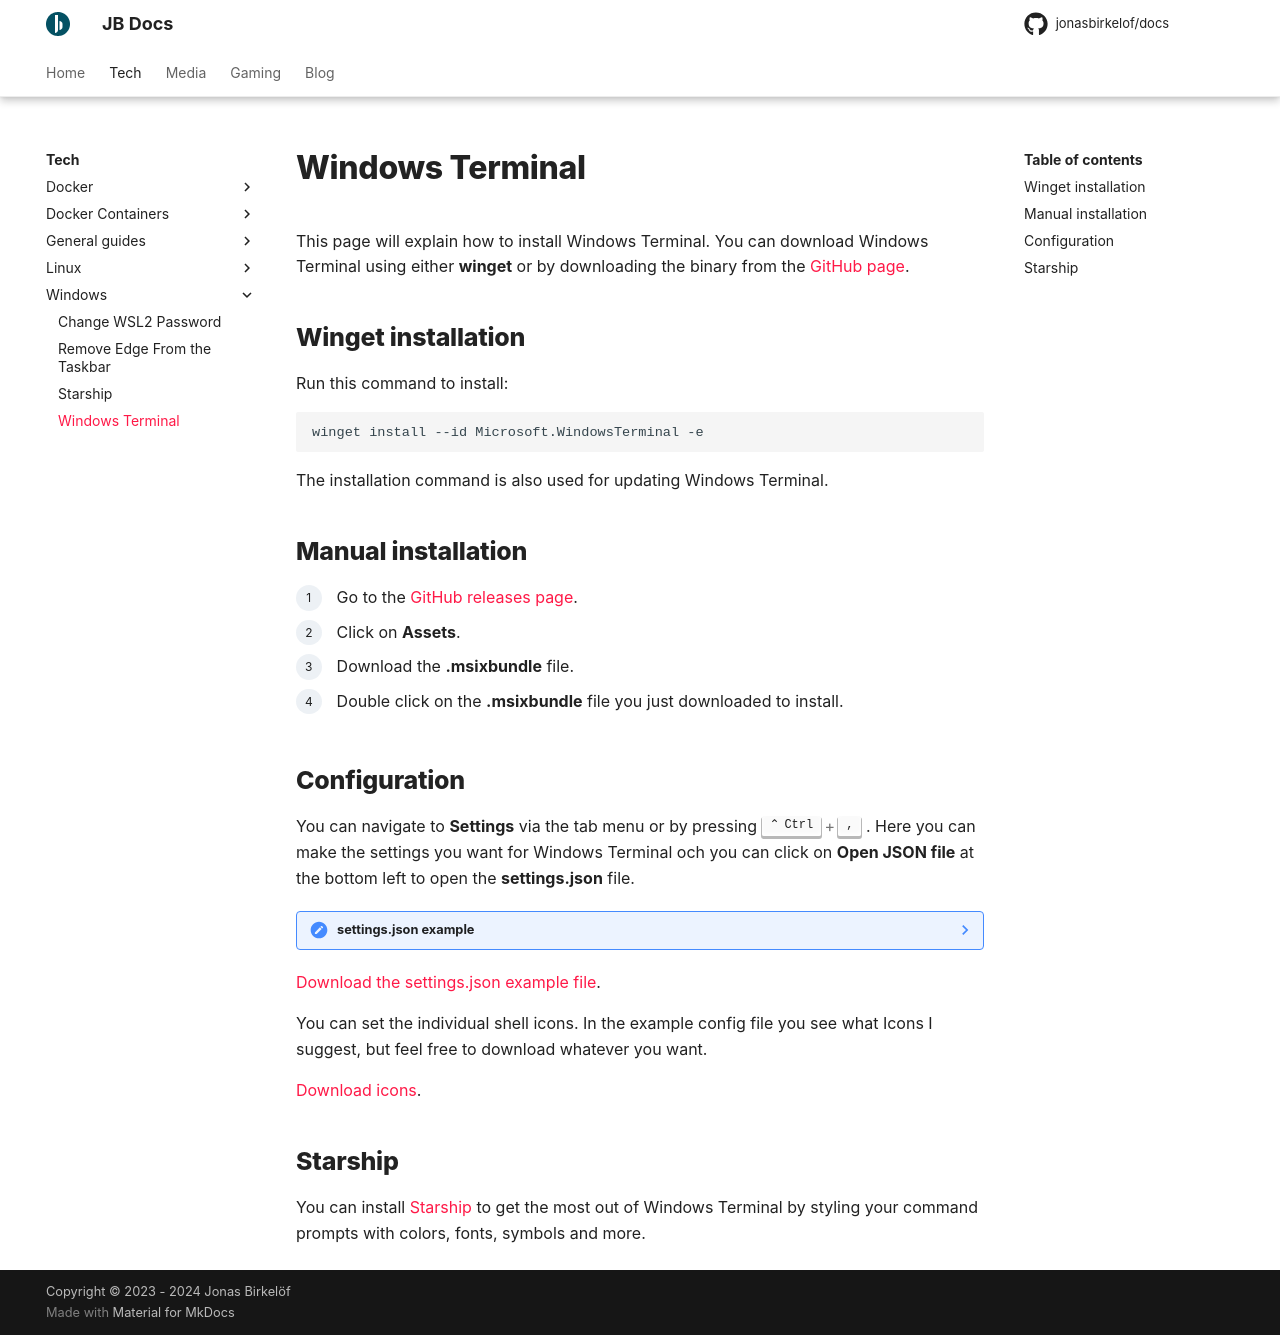

repository: jonasbirkelof/docs · page: tech/windows-terminal/index.html · generator: mkdocs

---
title: Windows Terminal
---

This page will explain how to install Windows Terminal. You can download Windows Terminal using either **winget** or by downloading the binary from the [GitHub page](https://github.com/microsoft/terminal).

## Winget installation

Run this command to install:

```bash
winget install --id Microsoft.WindowsTerminal -e
```

The installation command is also used for updating Windows Terminal.

## Manual installation

<div class="steps" markdown>

1. Go to the [GitHub releases page](https://github.com/microsoft/terminal/releases).

1. Click on **Assets**.

1. Download the **.msixbundle** file.

1. Double click on the **.msixbundle** file you just downloaded to install.

</div>

## Configuration

You can navigate to **Settings** via the tab menu or by pressing ++ctrl+comma++ . Here you can make the settings you want for Windows Terminal och you can click on **Open JSON file** at the bottom left to open the **settings.json** file.

??? note "settings.json example"

	```json
	{
		"$help": "https://aka.ms/terminal-documentation",
		"$schema": "https://aka.ms/terminal-profiles-schema",
		"actions": 
		[
			{
				"command": 
				{
					"action": "copy",
					"singleLine": false
				},
				"keys": "ctrl+c"
			},
			{
				"command": "paste",
				"keys": "ctrl+v"
			},
			{
				"command": 
				{
					"action": "splitPane",
					"split": "auto",
					"splitMode": "duplicate"
				},
				"keys": "alt+shift+d"
			},
			{
				"command": "find",
				"keys": "ctrl+shift+f"
			}
		],
		"copyFormatting": "none",
		"copyOnSelect": false,
		"defaultProfile": "{0caa0dad-35be-5f56-a8ff-afceeeaa6101}",
		"firstWindowPreference": "defaultProfile",
		"newTabMenu": 
		[
			{
				"type": "remainingProfiles"
			}
		],
		"profiles": 
		{
			"defaults": 
			{
				"colorScheme": "Tango Dark",
				"font": 
				{
					"face": "JetBrainsMonoNL Nerd Font"
				},
				"opacity": 85,
				"useAcrylic": false
			},
			"list": 
			[
				{
					"commandline": "%SystemRoot%\\System32\\cmd.exe",
					"experimental.retroTerminalEffect": false,
					"guid": "{0caa0dad-35be-5f56-a8ff-afceeeaa6101}",
					"hidden": false,
					"icon": "C:\\Users\\<USERNAME>\\Windows Terminal Icons\\icons8-windows-90.png",
					"name": "Command Prompt"
				},
				{
					"background": "#012456",
					"commandline": "%SystemRoot%\\System32\\WindowsPowerShell\\v1.0\\powershell.exe",
					"guid": "{61c54bbd-c2c6-5271-96e7-009a87ff44bf}",
					"hidden": false,
					"icon": "C:\\Users\\<USERNAME>\\Windows Terminal Icons\\icons8-powershell-100-blue.png",
					"name": "Windows PowerShell"
				},
				{
					"background": "#012456",
					"guid": "{574e775e-4f2a-5b96-ac1e-a2962a402336}",
					"hidden": false,
					"icon": "C:\\Users\\<USERNAME>\\Windows Terminal Icons\\icons8-powershell-100-white.png",
					"name": "PowerShell v.7",
					"source": "Windows.Terminal.PowershellCore"
				},
				{
					"commandline": "%PROGRAMFILES%/Git/bin/bash.exe -i -l",
					"guid": "{1fc853bf-83b3-4555-9230-8b010466f547}",
					"hidden": false,
					"icon": "C:\\Users\\<USERNAME>\\Windows Terminal Icons\\icons8-git-100-white.png",
					"name": "Git Bash",
					"startingDirectory": "%USERPROFILE%"
				},
				{
					"guid": "{51855cb2-8cce-5362-8f54-464b92b32386}",
					"hidden": false,
					"icon": "C:\\Users\\<USERNAME>\\Windows Terminal Icons\\icons8-ubuntu-96-white.png",
					"name": "Ubuntu",
					"source": "CanonicalGroupLimited.Ubuntu_79rhkp1fndgsc"
				}
			]
		},
		"schemes": 
		[
			{
				"background": "#022A33",
				"black": "#0C0C0C",
				"blue": "#0037DA",
				"brightBlack": "#767676",
				"brightBlue": "#3B78FF",
				"brightCyan": "#61D6D6",
				"brightGreen": "#16C60C",
				"brightPurple": "#B4009E",
				"brightRed": "#E74856",
				"brightWhite": "#F2F2F2",
				"brightYellow": "#F9F1A5",
				"cursorColor": "#FFFFFF",
				"cyan": "#3A96DD",
				"foreground": "#FFFFFF",
				"green": "#13A10E",
				"name": "JB",
				"purple": "#881798",
				"red": "#C50F1F",
				"selectionBackground": "#FFFFFF",
				"white": "#CCCCCC",
				"yellow": "#C19C00"
			}
		],
		"themes": [],
		"useAcrylicInTabRow": false
	}
	```

[Download the settings.json example file](../files/windows-terminal/windows-terminal-settings.json).

You can set the individual shell icons. In the example config file you see what Icons I suggest, but feel free to download whatever you want.

[Download icons](https://icons8.com/icons).

## Starship

You can install [Starship](./starship.md) to get the most out of Windows Terminal by styling your command prompts with colors, fonts, symbols and more.
